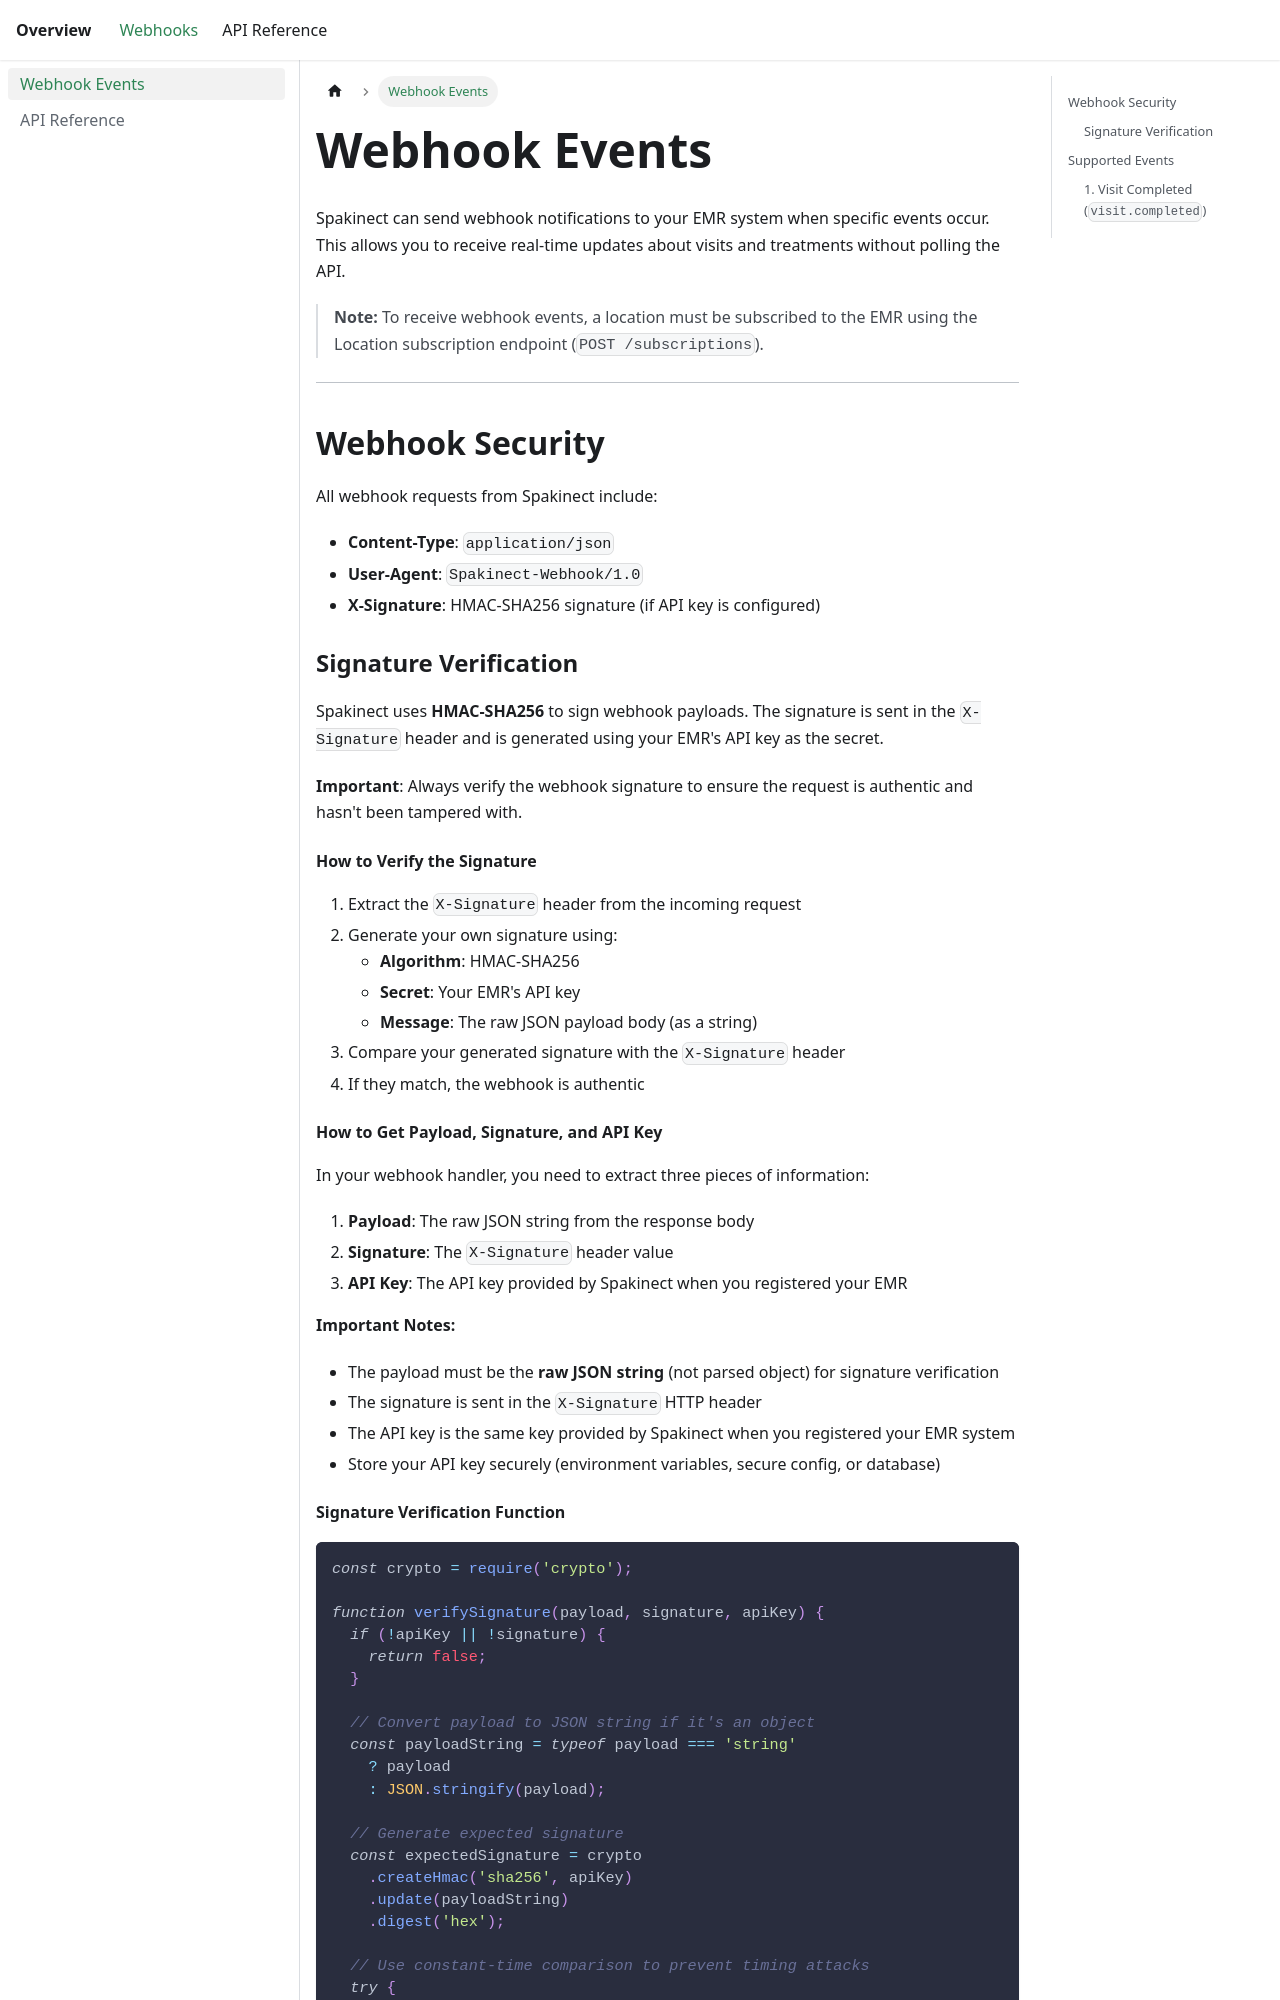

repository: spakinect/emr-api · page: webhooks/index.html · generator: docusaurus

---
id: webhooks
title: Webhook Events
sidebar_position: 2
---

# Webhook Events

Spakinect can send webhook notifications to your EMR system when specific events occur. This allows you to receive real-time updates about visits and treatments without polling the API.

> **Note:** To receive webhook events, a location must be subscribed to the EMR using the Location subscription endpoint (`POST /subscriptions`).

---


## Webhook Security

All webhook requests from Spakinect include:

- **Content-Type**: `application/json`
- **User-Agent**: `Spakinect-Webhook/1.0`
- **X-Signature**: HMAC-SHA256 signature (if API key is configured)

### Signature Verification

Spakinect uses **HMAC-SHA256** to sign webhook payloads. The signature is sent in the `X-Signature` header and is generated using your EMR's API key as the secret.

**Important**: Always verify the webhook signature to ensure the request is authentic and hasn't been tampered with.

#### How to Verify the Signature

1. Extract the `X-Signature` header from the incoming request
2. Generate your own signature using:
   - **Algorithm**: HMAC-SHA256
   - **Secret**: Your EMR's API key
   - **Message**: The raw JSON payload body (as a string)
3. Compare your generated signature with the `X-Signature` header
4. If they match, the webhook is authentic

#### How to Get Payload, Signature, and API Key

In your webhook handler, you need to extract three pieces of information:

1. **Payload**: The raw JSON string from the response body
2. **Signature**: The `X-Signature` header value
3. **API Key**: The API key provided by Spakinect when you registered your EMR


**Important Notes:**
- The payload must be the **raw JSON string** (not parsed object) for signature verification
- The signature is sent in the `X-Signature` HTTP header
- The API key is the same key provided by Spakinect when you registered your EMR system
- Store your API key securely (environment variables, secure config, or database)
